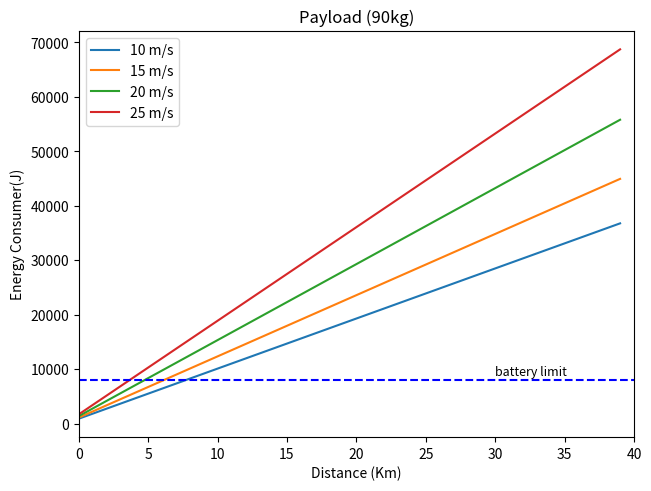

The matplotlib source for this figure:

import matplotlib.pyplot as plt
import numpy as np

velToDistace= np.zeros((4,40))
dis = [10,15,20,25]
for i in range (4):
    for j in range(40):
        Cd = 0.54 # drag coefficient
        A = 1.2 #m - front surface of UAV
        D = 1.2754 #kgm3 - air density
        b = 8.7 #m - UAV width
        va = dis[i]+12.32
        battery = 8000
        payload = 90 #UAV weight + payload
        distance = 1000 * (1+j)
        p = (0.5 * Cd * A * D * ((va) ** 3)) + ((payload) ** 2)/ (D * (b ** 2) * va)
        t = distance/dis[i]

        velToDistace[i,j]=((((2*p)/1000)*t))



fig2, ax2 = plt.subplots(constrained_layout=True)
ax2.plot(velToDistace[0,:],label="10 m/s")
ax2.plot(velToDistace[1,:],label="15 m/s")
ax2.plot(velToDistace[2,:],label="20 m/s")
ax2.plot(velToDistace[3,:],label="25 m/s")
ax2.set_xlim([0,40])
# ax2.set_ylim([ymin,ymax])
plt.axhline(8000, color='b',ls='--')
ax2.text(30, 8899, r'battery limit', fontsize=9)
ax2.set_xlabel('Distance (Km)')
ax2.set_ylabel('Energy Consumer(J)')
plt.title('Payload (90kg)')
ax2.legend()
plt.show()